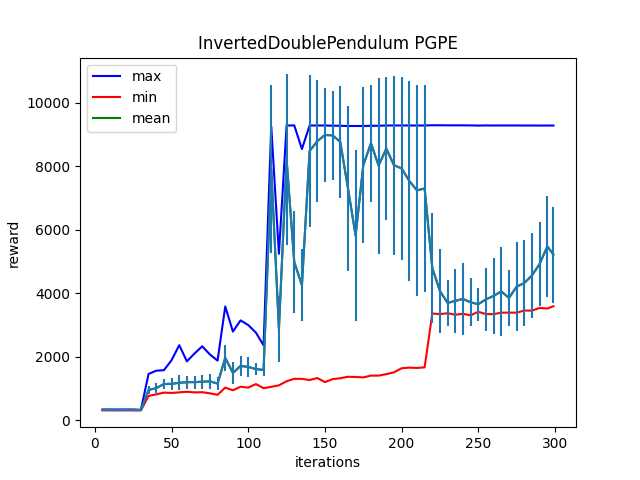

Source data for this figure (header and first rows):
Iter:5, max:342.9424743652344, mean:328.69573974609375, min:315.0749816894531, std:6.325655937194824
Iter:10, max:342.8471984863281, mean:329.12115478515625, min:314.9783935546875, std:6.233273983001709
Iter:15, max:342.76971435546875, mean:327.1236572265625, min:314.9315490722656, std:6.712055206298828
Iter:20, max:343.1156311035156, mean:328.6998291015625, min:314.97412109375, std:6.446869850158691
Iter:25, max:342.8836669921875, mean:327.97222900390625, min:314.9656677246094, std:7.073141098022461
Iter:30, max:333.81341552734375, mean:325.450927734375, min:314.80279541015625, std:6.018287181854248
Iter:35, max:1462.415771484375, mean:958.2850341796875, min:770.0025634765625, std:128.21885681152344
Iter:40, max:1565.4107666015625, mean:1015.7755126953125, min:818.9020385742188, std:156.5457000732422
Iter:45, max:1581.6956787109375, mean:1145.2880859375, min:874.6346435546875, std:150.5702667236328
Iter:50, max:1894.983642578125, mean:1151.865234375, min:864.9421997070312, std:184.91168212890625
Iter:55, max:2369.439453125, mean:1184.19287109375, min:883.3115234375, std:234.2652130126953
Iter:60, max:1860.7801513671875, mean:1203.87109375, min:901.79931640625, std:203.7357177734375
Iter:65, max:2108.121826171875, mean:1205.594970703125, min:882.7535400390625, std:207.78173828125
Iter:70, max:2334.00439453125, mean:1218.199951171875, min:887.7907104492188, std:217.10215759277344
Iter:75, max:2076.912353515625, mean:1230.7105712890625, min:852.837890625, std:228.21263122558594
Iter:80, max:1883.67236328125, mean:1159.249755859375, min:805.9505615234375, std:212.3245086669922
Iter:85, max:3589.429443359375, mean:1970.6009521484375, min:1032.5438232421875, std:415.3023986816406
Iter:90, max:2798.13720703125, mean:1494.1798095703125, min:948.7218017578125, std:334.9275817871094
Iter:95, max:3150.43408203125, mean:1715.758056640625, min:1061.1298828125, std:316.4519958496094
Iter:100, max:3003.0107421875, mean:1684.2398681640625, min:1032.6748046875, std:323.49700927734375
Iter:105, max:2764.879150390625, mean:1616.3350830078125, min:1144.9439697265625, std:198.11776733398438
Iter:110, max:2363.9033203125, mean:1588.063232421875, min:1013.817138671875, std:178.21124267578125
Iter:115, max:9261.59375, mean:7925.7021484375, min:1057.1966552734375, std:2644.51416015625
Iter:120, max:5248.974609375, mean:2883.13232421875, min:1103.742431640625, std:1039.4947509765625
Iter:125, max:9288.37109375, mean:8216.40234375, min:1233.7757568359375, std:2683.484130859375
Iter:130, max:9294.162109375, mean:4989.4794921875, min:1309.208740234375, std:1607.926513671875
Iter:135, max:8547.599609375, mean:4258.671875, min:1308.1256103515625, std:1132.016845703125
Iter:140, max:9289.6689453125, mean:8486.029296875, min:1270.11669921875, std:2387.814697265625
Iter:145, max:9290.6806640625, mean:8796.4130859375, min:1335.2269287109375, std:1913.1058349609375
Iter:150, max:9290.669921875, mean:8990.921875, min:1205.8067626953125, std:1487.6123046875
Iter:155, max:9283.916015625, mean:8979.11328125, min:1299.63818359375, std:1404.107666015625
Iter:160, max:9281.392578125, mean:8773.44921875, min:1328.203125, std:1757.7923583984375
Iter:165, max:9274.5166015625, mean:7316.93408203125, min:1375.2093505859375, std:2598.06640625
Iter:170, max:9273.763671875, mean:5826.3154296875, min:1366.1624755859375, std:2699.384033203125
Iter:175, max:9274.658203125, mean:8034.97900390625, min:1355.2557373046875, std:2453.978515625
Iter:180, max:9280.7578125, mean:8733.076171875, min:1410.5157470703125, std:1848.373291015625
Iter:185, max:9283.26171875, mean:8025.79248046875, min:1410.35205078125, std:2773.343505859375
Iter:190, max:9289.927734375, mean:8562.298828125, min:1456.5494384765625, std:2251.505126953125
Iter:195, max:9291.2783203125, mean:8039.4189453125, min:1512.975341796875, std:2824.888671875
Iter:200, max:9291.2294921875, mean:7937.724609375, min:1643.210205078125, std:2891.93798828125
Iter:205, max:9290.7568359375, mean:7544.5712890625, min:1661.936279296875, std:3156.138427734375
Iter:210, max:9290.1787109375, mean:7244.3974609375, min:1652.3892822265625, std:3333.200439453125
Iter:215, max:9290.1826171875, mean:7307.556640625, min:1670.575439453125, std:3255.970947265625
Iter:220, max:9298.029296875, mean:4797.0546875, min:3367.04296875, std:1741.0408935546875
Iter:225, max:9296.943359375, mean:4074.09521484375, min:3348.05908203125, std:1334.05126953125
Iter:230, max:9295.232421875, mean:3701.07568359375, min:3375.62353515625, std:724.6317749023438
Iter:235, max:9295.537109375, mean:3764.344970703125, min:3329.16162109375, std:1001.1029663085938
Iter:240, max:9294.8359375, mean:3826.21142578125, min:3358.0673828125, std:1141.067138671875
Iter:245, max:9292.5810546875, mean:3718.701416015625, min:3311.163330078125, std:755.2399291992188
Iter:250, max:9288.0625, mean:3659.890625, min:3421.631591796875, std:515.589111328125
Iter:255, max:9291.650390625, mean:3814.47705078125, min:3347.707275390625, std:993.1160278320312
Iter:260, max:9289.966796875, mean:3922.029052734375, min:3347.48046875, std:1192.37158203125
Iter:265, max:9291.2626953125, mean:4063.97900390625, min:3394.198974609375, std:1398.9586181640625
Iter:270, max:9290.767578125, mean:3858.5634765625, min:3394.365966796875, std:891.5914916992188
Iter:275, max:9290.69140625, mean:4214.40869140625, min:3393.93359375, std:1394.0367431640625
Iter:280, max:9289.28515625, mean:4327.8154296875, min:3459.5166015625, std:1351.317138671875
Iter:285, max:9289.8046875, mean:4566.2939453125, min:3458.20458984375, std:1331.8291015625
Iter:290, max:9288.4072265625, mean:4928.68359375, min:3542.58837890625, std:1314.43017578125
Iter:295, max:9288.9619140625, mean:5481.9833984375, min:3523.55517578125, std:1590.260986328125
Iter:299, max:9289.6884765625, mean:5221.97900390625, min:3596.77783203125, std:1510.18212890625
